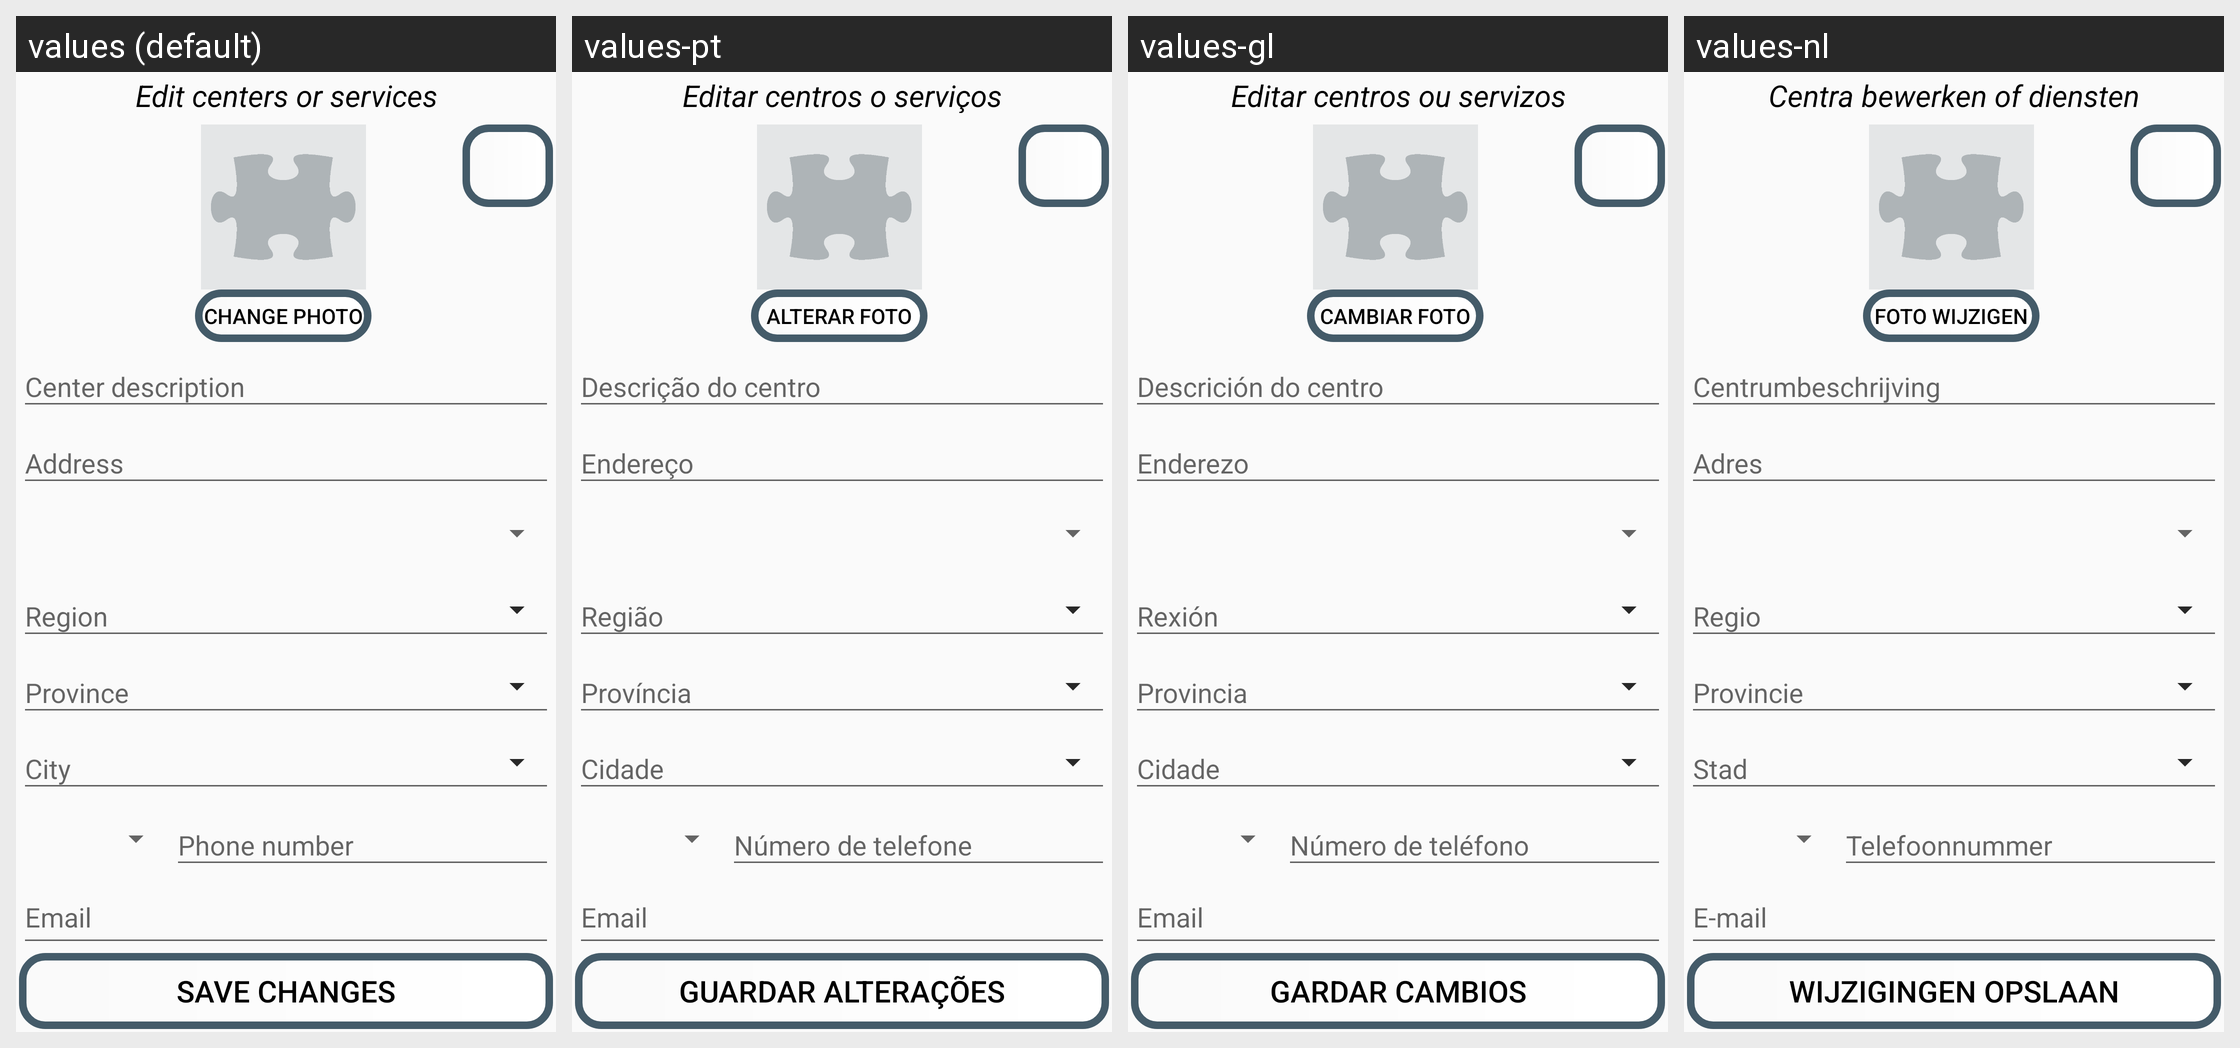

Strings drawn on this Android screen and how each of the app's shown locales translates them:
Android screen res/layout/activity_edit_center.xml rendered under 4 locales, left to right: values (default), values-pt, values-gl, values-nl. Device: Nexus 5 (rendered at 1080×1920; each locale shown at half size, 540×960, under a caption strip naming it); theme Theme.TFG2223.NoActionBar.
Other locales in the repository, not shown: values-ca, values-de, values-es, values-eu, values-fr, values-it.
Strings drawn on this screen, with the default value and each locale's value (text and hints the layout hard-codes, and strings that could not be matched under every locale, appear in the picture but are not listed):

edit_org_center
  values: Edit centers or services
  values-pt: Editar centros o serviços
  values-gl: Editar centros ou servizos
  values-nl: Centra bewerken of diensten

change_photo
  values: Change photo
  values-pt: Alterar foto
  values-gl: Cambiar foto
  values-nl: Foto wijzigen

email_reg
  values: Email
  values-pt: Email
  values-gl: Email
  values-nl: E-mail

save_changes
  values: Save changes
  values-pt: Guardar alterações
  values-gl: Gardar cambios
  values-nl: Wijzigingen opslaan
